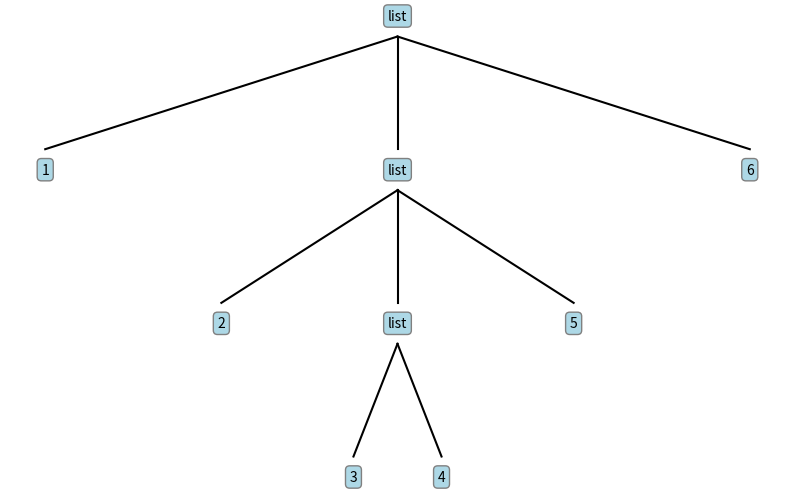

This figure's Python source:
import matplotlib.pyplot as plt
import matplotlib.patches as patches

class TreePlotter:
    def __init__(self):
        self.fig, self.ax = plt.subplots(figsize=(10, 6))
        self.ax.axis('off')
        self.levels = {}

    def plot_tree(self, data, x=0, y=0, dx=4, level=0):
        label = "list" if isinstance(data, list) else str(data)
        self.ax.text(x, y, label, ha='center', va='center',
                     bbox=dict(boxstyle="round", facecolor='lightblue', edgecolor='gray'))

        if isinstance(data, list):
            count = len(data)
            for i, item in enumerate(data):
                x_child = x + dx * (i - (count - 1) / 2)
                y_child = y - 1.5
                # Draw line
                self.ax.plot([x, x_child], [y - 0.2, y_child + 0.2], 'k-')
                self.plot_tree(item, x_child, y_child, dx / 2, level + 1)

def visualize_nested_list(data):
    tree = TreePlotter()
    tree.plot_tree(data)
    plt.show()

# 테스트용 리스트
nested_list = [1, [2, [3, 4], 5], 6]
visualize_nested_list(nested_list)
